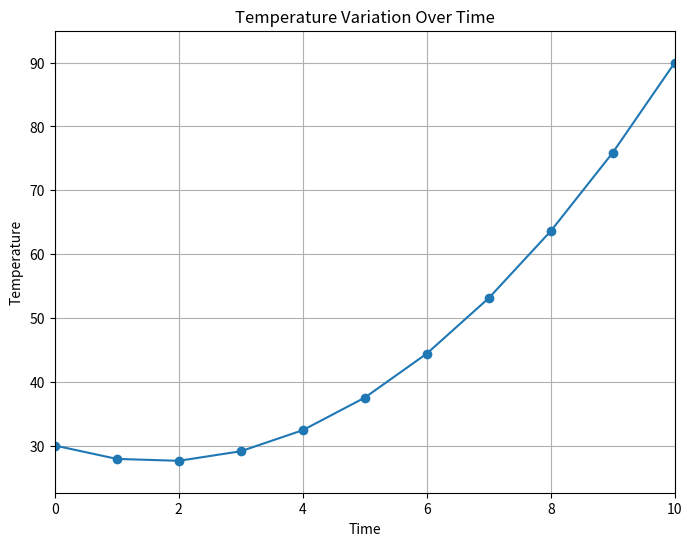

This figure's Python source:
import matplotlib.pyplot as plt

def quadratic_weather_model(time, humidity, pressure, wind_speed):
    temperature = humidity * (time ** 2) + pressure * time + wind_speed
    return temperature

def main():
    humidity = 0.9
    pressure = -3
    wind_speed = 30
    time_values = list(range(0, 11))
    temperature_values = [quadratic_weather_model(t, humidity, pressure, wind_speed) for t in time_values]

    plt.figure(figsize=(8, 6))
    plt.plot(time_values, temperature_values, marker='o', linestyle='-')
    plt.title('Temperature Variation Over Time')
    plt.xlabel('Time')
    plt.ylabel('Temperature')
    plt.grid(True)
    plt.xlim(0, 10)
    plt.ylim(min(temperature_values) - 5, max(temperature_values) + 5)
    plt.show()

if __name__ == "__main__":
    main()
